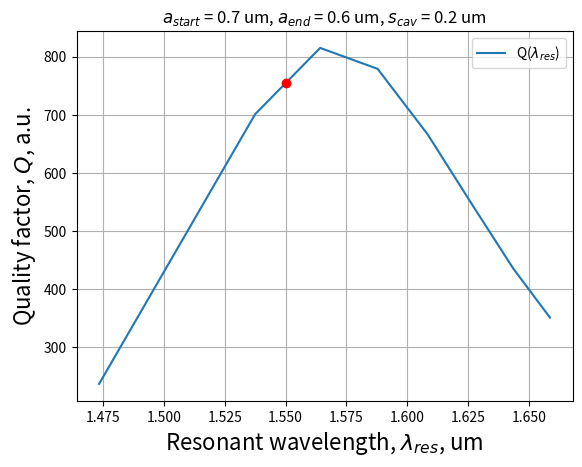
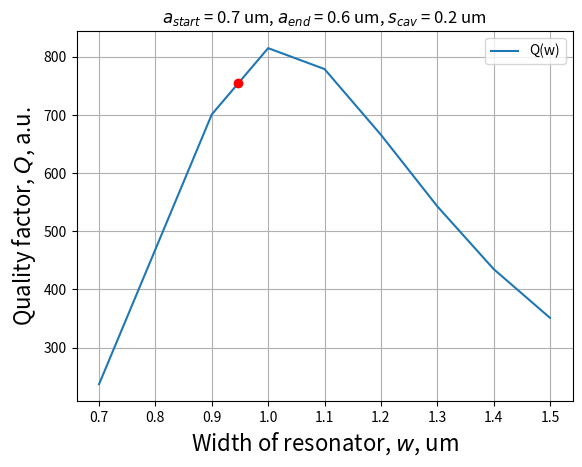

Python code for these plots, in order:
import matplotlib.pyplot as plt
import numpy as np

X = np.array([0.7, 0.9, 1.0, 1.1, 1.2, 1.3, 1.4, 1.5])
Y = np.array([1.4734, 1.5375, 1.5642, 1.5878,
              1.6084, 1.6270, 1.6436, 1.6586])
Z = np.array([237, 701, 815, 779, 666, 543, 435, 351])

fig, ax = plt.subplots()

x = Y
y = Z

ax.plot(x, y, label='Q($\lambda_{res}$)')
ax.plot(1.5500, 755, **{'color': 'red', 'marker': 'o'}, label='')
ax.set_xlabel('Resonant wavelength, $\lambda_{res}$, um', size=16)
ax.set_ylabel('Quality factor, $\it{Q}$, a.u.', size=16)
ax.set_title('$a_{start}$ = 0.7 um, $a_{end}$ = 0.6 um, $s_{cav}$ = 0.2 um')
ax.grid()
plt.legend()
plt.show()


fig, ax = plt.subplots()

x = X
y = Z

ax.plot(x, y, label='Q(w)')
ax.plot(0.947, 755, **{'color': 'red', 'marker': 'o'}, label='')
ax.set_xlabel('Width of resonator, $\it{w}$, um', size=16)
ax.set_ylabel('Quality factor, $\it{Q}$, a.u.', size=16)
ax.set_title('$a_{start}$ = 0.7 um, $a_{end}$ = 0.6 um, $s_{cav}$ = 0.2 um')
ax.grid()
plt.legend()
plt.show()
